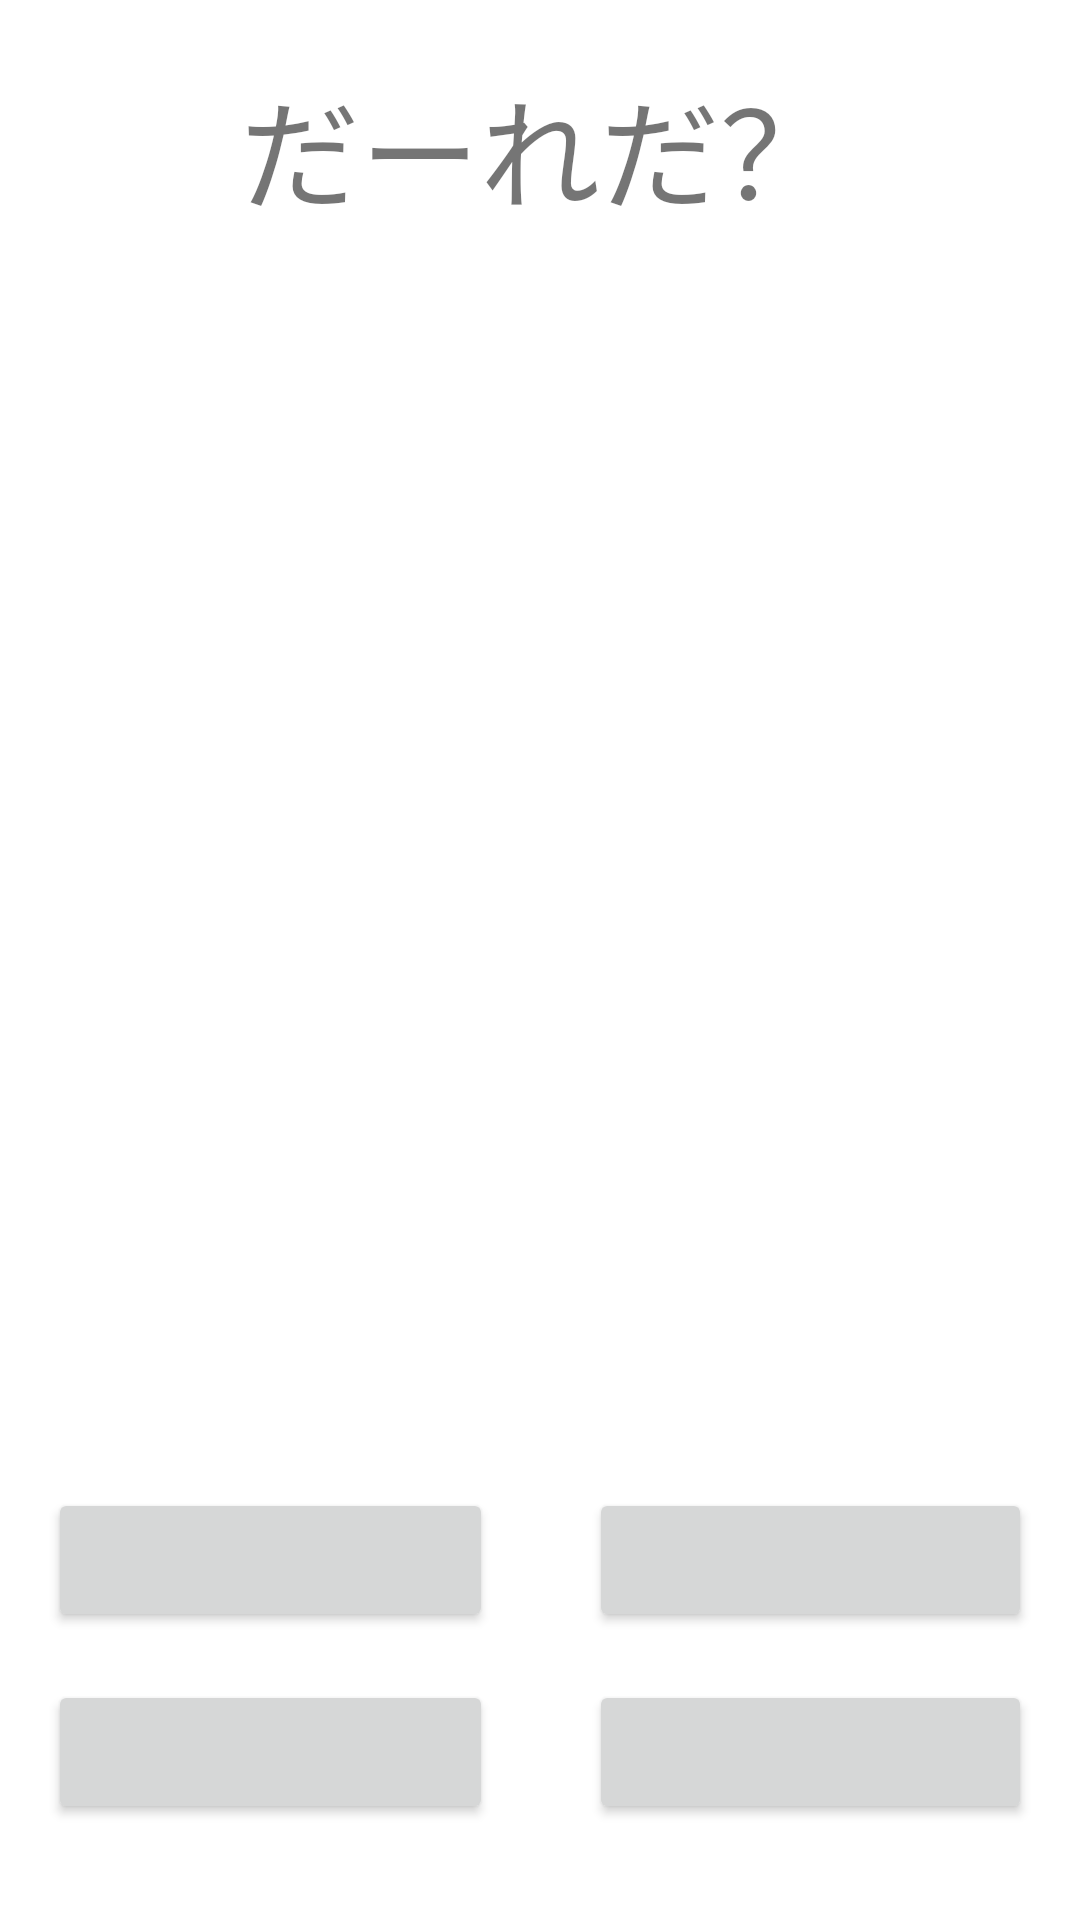

This screen was rendered from an Android layout file. Write that file and the resources it references.
<!-- AndroidManifest.xml: application theme Theme.WhoIsThatPokemon -->
<!-- res/layout/fragment_quiz.xml -->
<?xml version="1.0" encoding="utf-8"?>
<androidx.constraintlayout.widget.ConstraintLayout xmlns:android="http://schemas.android.com/apk/res/android"
    xmlns:app="http://schemas.android.com/apk/res-auto"
    xmlns:tools="http://schemas.android.com/tools"
    android:id="@+id/frameLayout"
    android:layout_width="match_parent"
    android:layout_height="match_parent"
    tools:context=".QuizFragment">

    <ImageView
        android:id="@+id/imgPokemon"
        android:layout_width="0dp"
        android:layout_height="300dp"
        app:layout_constraintBottom_toTopOf="@+id/answer2"
        app:layout_constraintEnd_toEndOf="parent"
        app:layout_constraintStart_toStartOf="parent"
        app:layout_constraintTop_toTopOf="parent"
        tools:src="@tools:sample/avatars" />

    <Button
        android:id="@+id/answer1"
        android:layout_width="0dp"
        android:layout_height="wrap_content"
        android:layout_marginStart="16dp"
        android:layout_marginEnd="16dp"
        android:layout_marginBottom="16dp"
        android:textSize="20sp"
        app:layout_constraintBottom_toTopOf="@+id/answer3"
        app:layout_constraintEnd_toStartOf="@+id/guideline3"
        app:layout_constraintStart_toStartOf="parent"
        tools:text="レックウザー" />

    <Button
        android:id="@+id/answer3"
        android:layout_width="0dp"
        android:layout_height="wrap_content"
        android:layout_marginStart="16dp"
        android:layout_marginEnd="16dp"
        android:layout_marginBottom="32dp"
        android:textSize="20sp"
        app:layout_constraintBottom_toBottomOf="parent"
        app:layout_constraintEnd_toStartOf="@+id/guideline3"
        app:layout_constraintStart_toStartOf="parent" />

    <Button
        android:id="@+id/answer4"
        android:layout_width="0dp"
        android:layout_height="wrap_content"
        android:layout_marginStart="16dp"
        android:layout_marginEnd="16dp"
        android:layout_marginBottom="32dp"
        android:textSize="20sp"
        app:layout_constraintBottom_toBottomOf="parent"
        app:layout_constraintEnd_toEndOf="parent"
        app:layout_constraintStart_toStartOf="@+id/guideline3" />

    <Button
        android:id="@+id/answer2"
        android:layout_width="0dp"
        android:layout_height="wrap_content"
        android:layout_marginStart="16dp"
        android:layout_marginEnd="16dp"
        android:layout_marginBottom="16dp"
        android:textSize="20sp"
        app:layout_constraintBottom_toTopOf="@+id/answer4"
        app:layout_constraintEnd_toEndOf="parent"
        app:layout_constraintStart_toStartOf="@+id/guideline3" />

    <androidx.constraintlayout.widget.Guideline
        android:id="@+id/guideline3"
        android:layout_width="wrap_content"
        android:layout_height="wrap_content"
        android:orientation="vertical"
        app:layout_constraintGuide_percent="0.50121653" />

    <TextView
        android:id="@+id/tvWho"
        android:layout_width="wrap_content"
        android:layout_height="wrap_content"
        android:text="@string/whoisthat"
        android:textSize="40sp"
        app:layout_constraintBottom_toTopOf="@+id/imgPokemon"
        app:layout_constraintEnd_toEndOf="parent"
        app:layout_constraintStart_toStartOf="parent"
        app:layout_constraintTop_toTopOf="parent" />

    <TextView
        android:id="@+id/tvQuestionCount"
        android:layout_width="wrap_content"
        android:layout_height="wrap_content"
        android:layout_marginTop="8dp"
        android:textSize="20sp"
        app:layout_constraintEnd_toEndOf="parent"
        app:layout_constraintStart_toStartOf="parent"
        app:layout_constraintTop_toBottomOf="@+id/tvWho"
        tools:text="1問目" />

    <TextView
        android:id="@+id/tvTimer"
        android:layout_width="wrap_content"
        android:layout_height="wrap_content"
        android:textSize="20sp"
        app:layout_constraintBottom_toTopOf="@+id/answer2"
        app:layout_constraintEnd_toEndOf="parent"
        app:layout_constraintStart_toStartOf="parent"
        app:layout_constraintTop_toBottomOf="@+id/imgPokemon"
        tools:text="10" />

</androidx.constraintlayout.widget.ConstraintLayout>
<!-- resources referenced by this layout -->
<resources>
  <string name="whoisthat">だーれだ？</string>
  <style name="Theme.WhoIsThatPokemon" parent="Theme.MaterialComponents.DayNight.DarkActionBar">
          
          <item name="colorPrimary">@color/purple_500</item>
          <item name="colorPrimaryVariant">@color/purple_700</item>
          <item name="colorOnPrimary">@color/white</item>
          
          <item name="colorSecondary">@color/teal_200</item>
          <item name="colorSecondaryVariant">@color/teal_700</item>
          <item name="colorOnSecondary">@color/black</item>
          
          <item name="android:statusBarColor">?attr/colorPrimaryVariant</item>
          
      </style>
  <!-- not gathered from this repository: default colours our renderer supplied (Android Studio template values) -->
  <color name="purple_500">#FF6200EE</color>
  <color name="purple_700">#FF3700B3</color>
  <color name="teal_200">#FF03DAC5</color>
  <color name="teal_700">#FF018786</color>
  <color name="black">#FF000000</color>
  <color name="white">#FFFFFFFF</color>
</resources>
